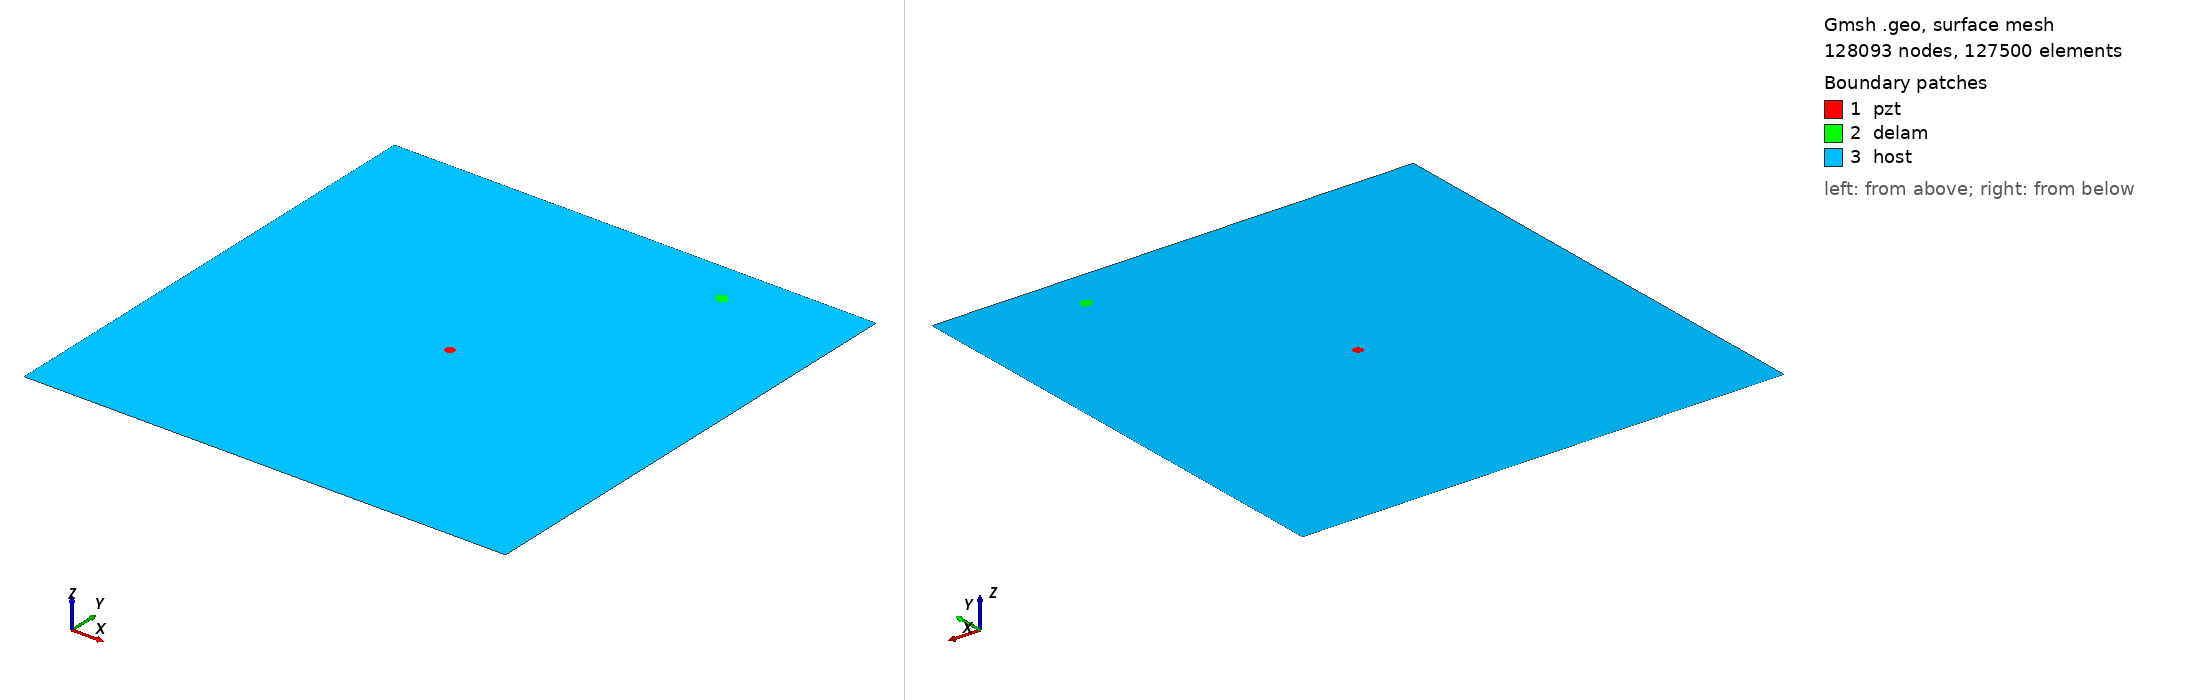

Gmsh geometry script, surface-meshed: 128093 nodes, 127500 surface elements. Boundary patches (legend numbers): 1 pzt, 2 delam, 3 host. Left view from above one corner, right view from below the opposite corner. Legend entries are the model's physical surfaces. The drawing asked Gmsh for element sizes between 1% and 20% of the model's largest extent; the script's own settings can give other sizes.

=== m2_rand_single_delam_80.geo (drawn) ===
SetFactory("OpenCASCADE");
L=0.500000; 
W=0.500000; 
a=0.006788; 
b=0.005325; 
x=0.373589; 
y=0.456231; 
alpha=0.832334 *Pi; 
r=0.005000; 
xpzt=0.250000; 
ypzt=0.250000; 
//+
Point(1) = {0, 0, 0, 1.0};
//+
Point(2) = {L, 0, 0, 1.0};
//+
Point(3) = {L, W, 0, 1.0};
//+
Point(4) = {0, W, 0, 1.0};
//+
Line(1) = {1, 2};
//+
Line(2) = {2, 3};
//+
Line(3) = {3, 4};
//+
Line(4) = {4, 1};
//+
Circle(5) = {xpzt, ypzt, -0, r, 0, 2*Pi};
//+
Ellipse(6) = {x, y, -0, a, b, 0, 2*Pi};
//+
Rotate {{0, 0, 1}, {x, y, 0}, alpha} {
  Curve{6}; 
}
//+
Curve Loop(1) = {4, 1, 2, 3};
//+
Curve Loop(2) = {6};
//+
Curve Loop(3) = {5};
//+
Curve Loop(4) = {6};
//+
Curve Loop(5) = {5};
//+
Plane Surface(1) = {5};
//+
Plane Surface(2) = {4};
//+
Plane Surface(3) = {1, 2, 3};
//+
Point(9) = {xpzt, ypzt, 0, 1.0};
//+
Point{9} In Surface {1};// mesh node at centre of pzt
//+
Physical Surface("pzt") = {1};
//+
Physical Surface("delam") = {2};
//+
Physical Surface("host") = {3};

Mesh.Algorithm = 6; // Frontal
Mesh.CharacteristicLengthFactor = 0.034000;
Mesh.CharacteristicLengthMin = 0.001000;
Mesh.CharacteristicLengthMax = 0.200000;
Mesh.RecombineAll = 1; // Apply recombination algorithm
Mesh.SubdivisionAlgorithm = 1; // 1: all quadrangles
Mesh.Smoothing = 1;
